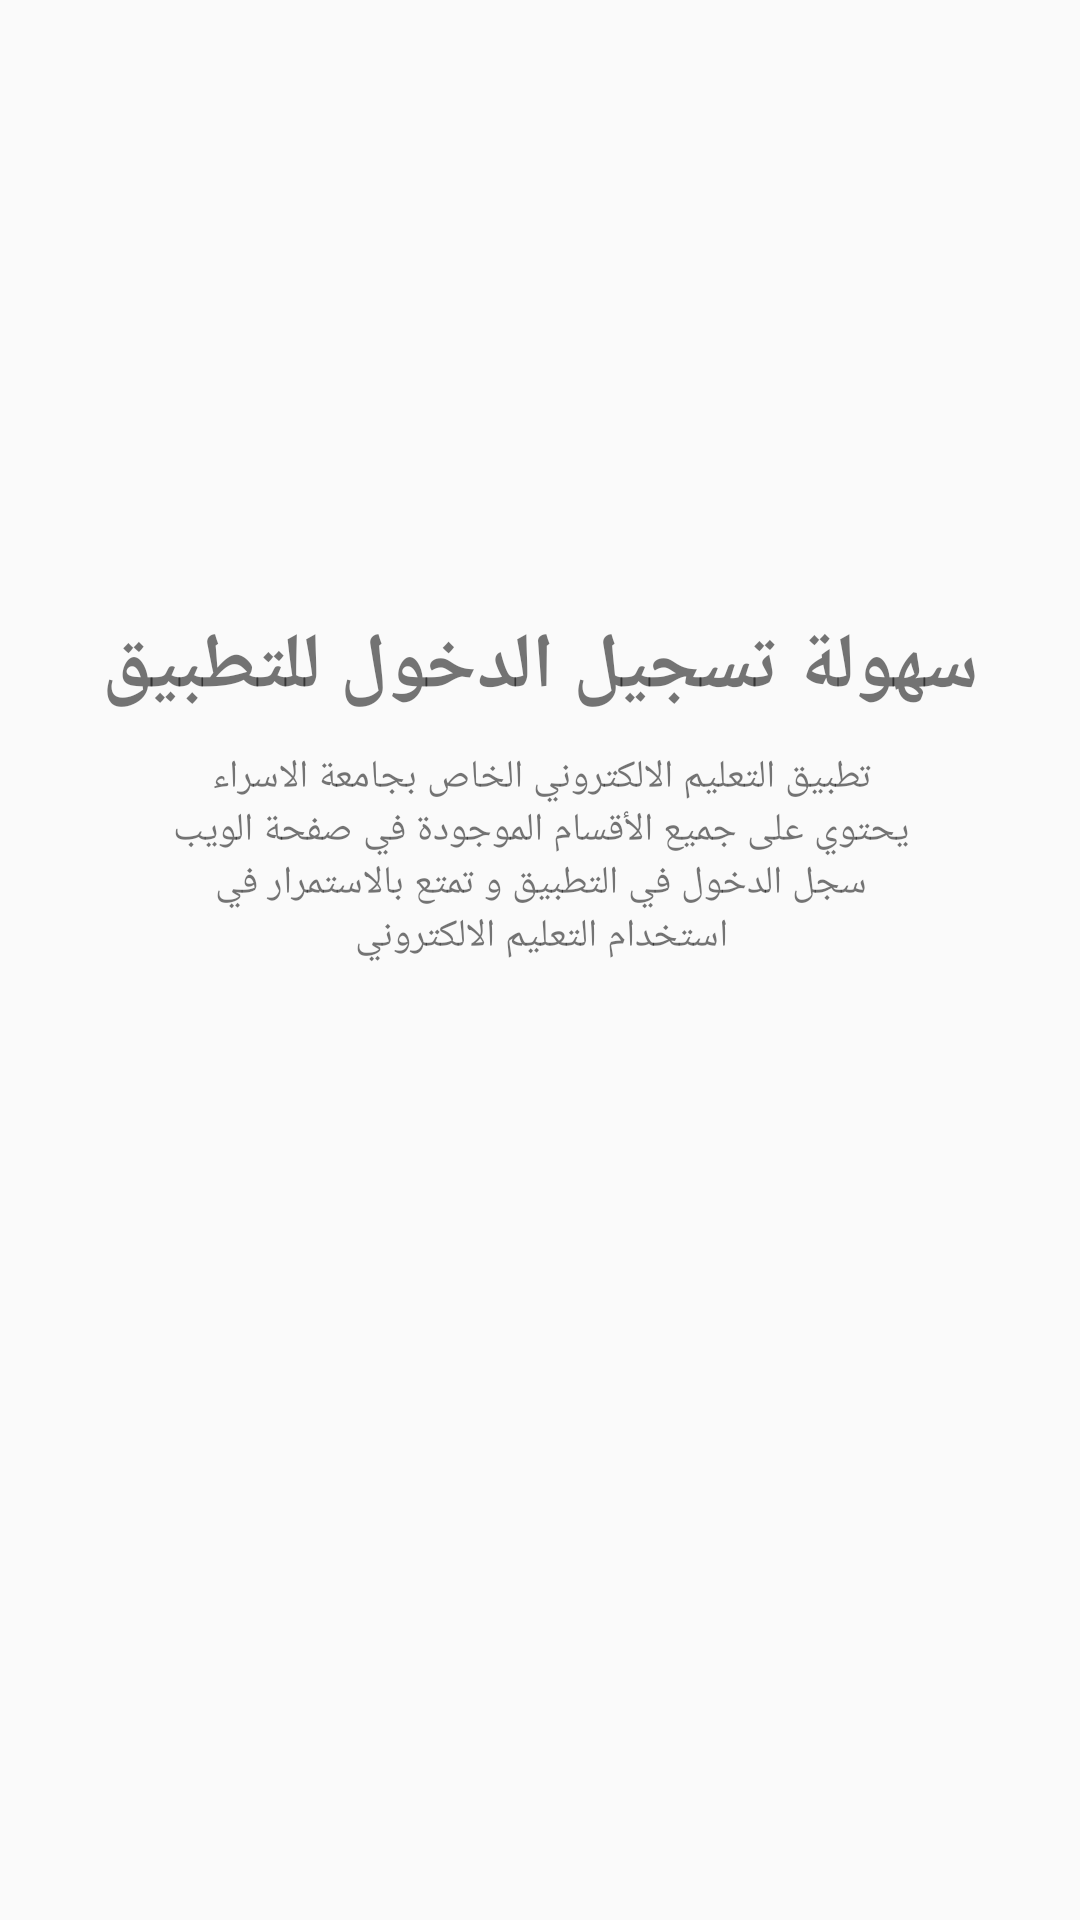

This screen was rendered from an Android layout file. Write that file and the resources it references.
<!-- AndroidManifest.xml: application theme Theme.AlesraaProjectXML -->
<!-- res/layout/welcome_screen1.xml -->
<?xml version="1.0" encoding="utf-8"?>
<androidx.constraintlayout.widget.ConstraintLayout xmlns:android="http://schemas.android.com/apk/res/android"
    xmlns:app="http://schemas.android.com/apk/res-auto"
    xmlns:tools="http://schemas.android.com/tools"
    android:layout_width="match_parent"
    android:layout_height="match_parent">


    <ImageView
        android:id="@+id/image_welcome"
        android:layout_width="match_parent"
        android:layout_height="wrap_content"
        android:src="@drawable/welcome_screen1"
        app:layout_constraintBottom_toBottomOf="parent"
        app:layout_constraintEnd_toEndOf="parent"
        app:layout_constraintStart_toStartOf="parent"
        app:layout_constraintTop_toTopOf="parent"
        app:layout_constraintVertical_bias="0.32" />

    <TextView
        android:id="@+id/tv_welcome"
        android:layout_width="wrap_content"
        android:layout_height="wrap_content"
        android:text="@string/EasyLogin"
        android:textColor="@color/primColor"
        android:textSize="26sp"
        android:textStyle="bold"
        app:layout_constraintEnd_toEndOf="@id/image_welcome"
        app:layout_constraintStart_toStartOf="@id/image_welcome"
        app:layout_constraintTop_toBottomOf="@id/image_welcome" />

    <TextView
        android:id="@+id/tv_textWelcome"
        android:layout_width="250dp"
        android:layout_height="wrap_content"
        android:layout_marginTop="10sp"
        android:text="@string/tv_welcome1"
        android:textAlignment="center"
        android:textColor="@color/grey"
        android:textSize="13sp"
        android:layout_marginBottom="50dp"
        app:layout_constraintEnd_toEndOf="@id/tv_welcome"
        app:layout_constraintStart_toStartOf="@id/tv_welcome"
        app:layout_constraintTop_toBottomOf="@id/tv_welcome" />



</androidx.constraintlayout.widget.ConstraintLayout>
<!-- resources referenced by this layout -->
<resources>
  <string name="EasyLogin">سهولة تسجيل الدخول للتطبيق</string>
  <string name="tv_welcome1">تطبيق التعليم الالكتروني الخاص بجامعة الاسراء يحتوي على جميع الأقسام الموجودة في صفحة الويب سجل الدخول في التطبيق و تمتع بالاستمرار في استخدام التعليم الالكتروني</string>
  <style name="Theme.AlesraaProjectXML" parent="Theme.AppCompat.Light.NoActionBar">
          
          <item name="colorPrimary">@color/purple_500</item>
          <item name="colorPrimaryVariant">@color/purple_700</item>
          <item name="colorOnPrimary">@color/white</item>
          
          <item name="colorSecondary">@color/teal_200</item>
          <item name="colorSecondaryVariant">@color/teal_700</item>
          <item name="colorOnSecondary">@color/black</item>
          
          <item name="android:statusBarColor">?attr/colorPrimaryVariant</item>
          
      </style>
  <!-- not gathered from this repository: default colours our renderer supplied (Android Studio template values) -->
  <color name="purple_500">#FF6200EE</color>
  <color name="purple_700">#FF3700B3</color>
  <color name="teal_200">#FF03DAC5</color>
  <color name="teal_700">#FF018786</color>
  <color name="black">#FF000000</color>
  <color name="white">#FFFFFFFF</color>
</resources>
